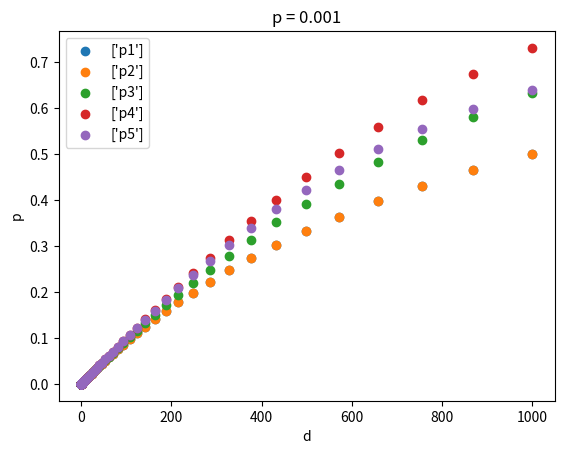
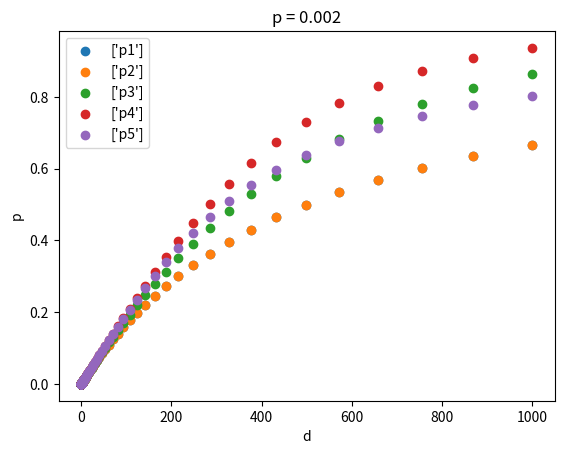
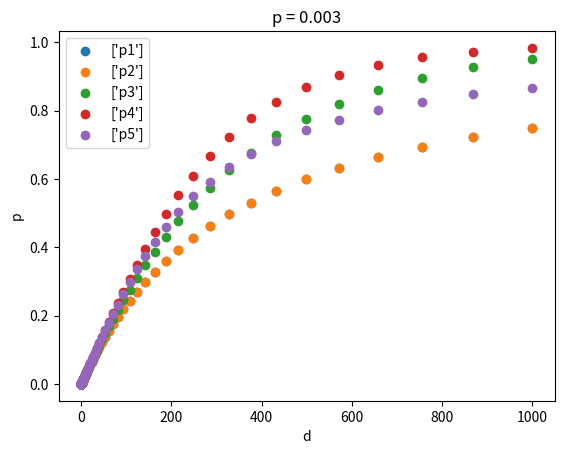
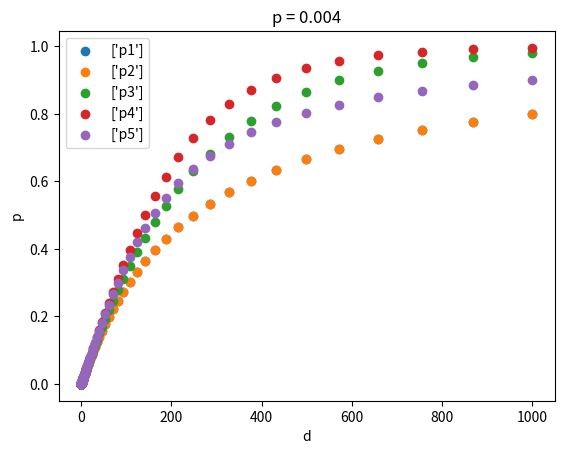
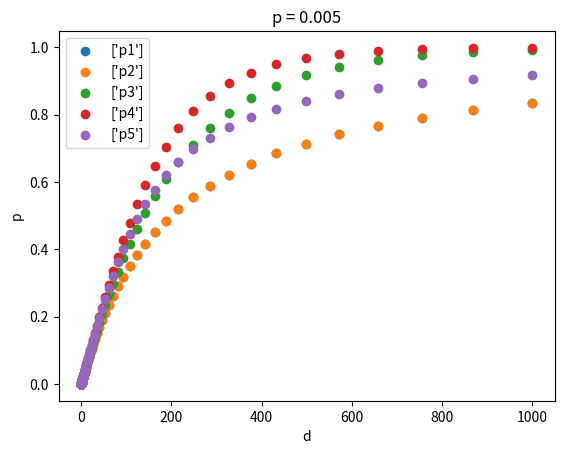
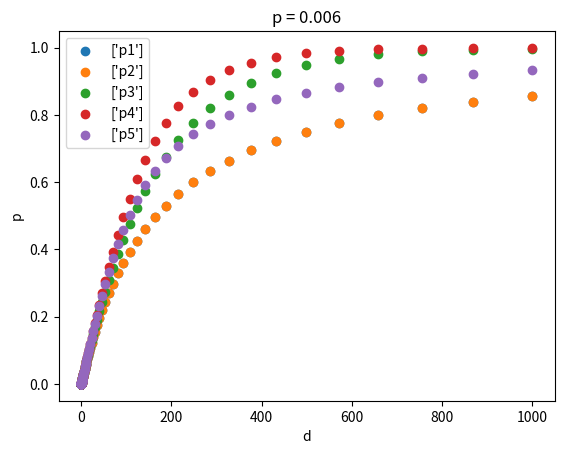
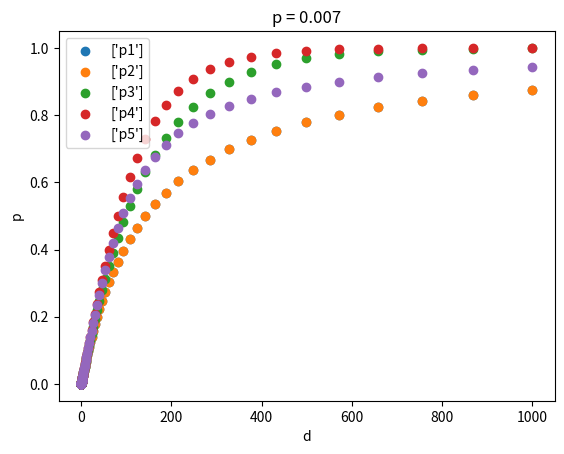
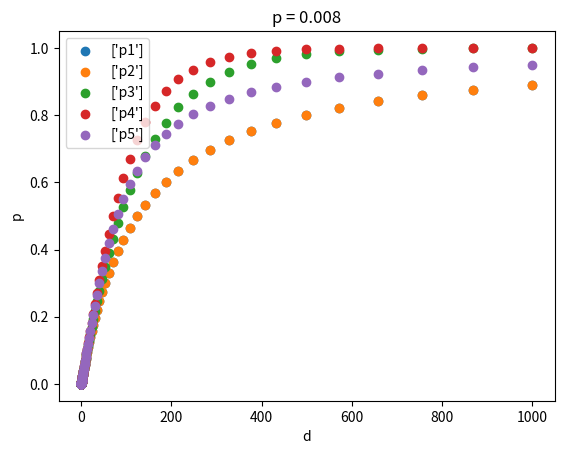
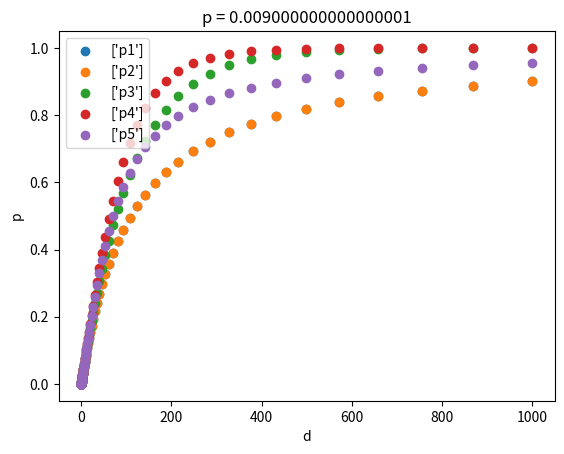
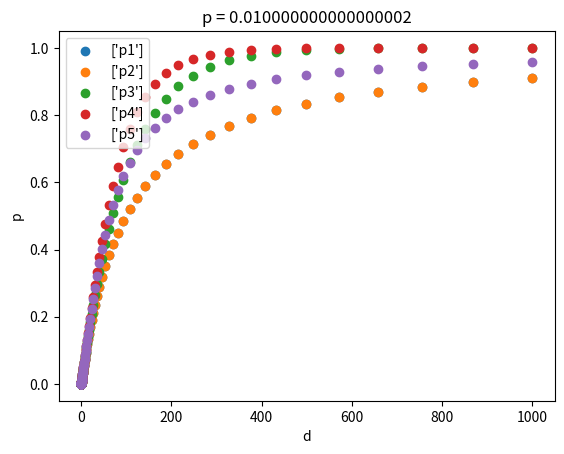

Python code for these plots, in order:
# -*- coding: utf-8 -*-
"""
Created on Thu Apr  3 06:00:16 2020

[redacted]
"""

import numpy as np
import matplotlib.pyplot as plt

# functions that map [0,inf) to [0,1) for duration probability it all maps p(d=1,x) = x
def p_dx1(d, x):
    return 1 - 1 / (x / (1 - x) * d + 1)

def p_dx2(d, x):
    return d * x / (1 + (d - 1) * x)

def p_dx3(d, x):
    return 1 - np.exp(d * np.log(1 - x))

def p_dx4(d, x):
    return d * x / (d * x + np.exp(d * np.log(1 - x)))

def p_dx5(d, x):
    return np.arctan(d * np.tan(np.pi / 2 * x)) / (np.pi / 2)

def infection(distance=1, duration = 1, spreader_dict = {'status' : 'SICK', 'spreading_factor': 1}, infection_probability =0.01 ):
    """
    :param distance: distance of subject from spreader in [m']
    :param duration: meeting duration in [hours]
    :param spreader_dict: dictionary that must include the follwoing keys:
                                                'status' - HEALTHY, INFECTED (infected), SICK
                                                'spreading_factor' - value that quantify the infection probability by the spreder in relevance to an average person
    :param infection_probability: mean probability for infection in an interaction from distance of less than 1m that last 1 hour float[0..1]
    :return: subject status post interaction with spreader
        True -  subject is infected from spreader
        False  - subject is not infected from spreader

    data about relation between distance from subject to spreader is taken from:
    The Conversation (Philip Russo) - https://theconversation.com/coronavirus-why-should-we-stay-1-5-metres-away-from-each-other-134029
    Wake Forest research abut Inflouenza spreading - https://www.ncbi.nlm.nih.gov/pubmed/23372182
    data about spreaders distribution is taken from pervious two plus:
    Nature article about 20-80 rule that 20% of petiontes usually spread 80% of the epidemic - https://www.ncbi.nlm.nih.gov/pubmed/16292292
    """
    INFECTED_spreading_factor = 0.5
    distance_decay = 4.5 # 4.5 times per meter
    distance_factor = float(distance<=1) + float(distance>1)/(distance_decay**(distance-1)) # post 1 m decay of 4.5 times per any aditional meter
    if spreader_dict['status'] == "HEALTHY" :
        spreading_factor = 0
    if spreader_dict['status'] == "INFECTED" :
        spreading_factor = spreader_dict['spreading_factor'] * INFECTED_spreading_factor * distance_factor
    if spreader_dict['status'] == "SICK" :
        spreading_factor = spreader_dict['spreading_factor'] * distance_factor

    p_d1 =  spreading_factor * infection_probability   # p(duration=1)
    interaction_infection_probability = p_dx3 (d = duration, x= p_d1) # flatten to 0..1
    infection_draw = np.random.uniform()
    is_infected =  infection_draw < interaction_infection_probability
    return is_infected

if __name__ == "__main__":
    count = 0
    n = 100000
    distance = 1 # 1 m
    duration = 0.25
    spreader_dict = {'status': 'SICK' , 'spreading_factor': 1}
    infection_probability = 0.01

    for i in range(n):
        inf = infection(distance, duration, spreader_dict , infection_probability )
        # if inf == True : print("i : {}, inf : {}".format(i, inf))
        count += inf
    print("maen inf:  {}".format(count / n))
    print("delta from expected:  {}".format(infection_probability* spreader_dict['spreading_factor']*duration/4.5**distance - count/n))

    pp = np.arange(0.001, 0.011, 0.001)

    n = 100
    d = np.logspace(-3, 3, num=n)

    i = 1
    for x in pp:
        plt.figure(i)
        i +=1
        p1 = p_dx1(d, x)
        p2 = p_dx2(d, x)
        p3 = p_dx3(d, x)
        p4 = p_dx4(d, x)
        p5 = p_dx5(d, x)

        plt.scatter(d, p1, label=["p1"])
        plt.scatter(d, p2, label=["p2"])
        plt.scatter(d, p3, label=["p3"])
        plt.scatter(d, p4, label=["p4"])
        plt.scatter(d, p5, label=["p5"])

        plt.xlabel("d")
        plt.ylabel("p")
        plt.title("p = {}".format(x))
        plt.legend(loc='upper left')
        plt.show()
